Run: headless pygame with SDL's dummy video driver; simulated clock (each Clock.tick advances the game by its frame time, no real sleeping); random seed 0; keys injected as events and as key.get_pressed() state; no mouse input; restart key C tapped at the start of phases 3 and 4.
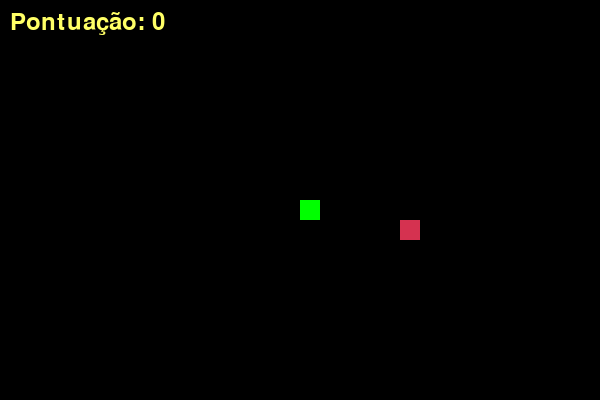
Frame 1 of 4 · flips 1–60 · no input
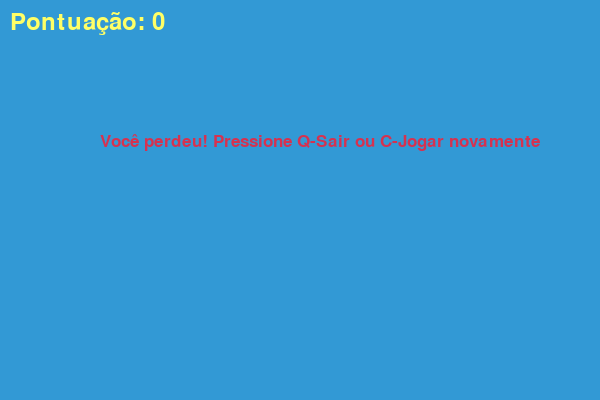
Frame 2 of 4 · flips 61–180 · tapped SPACE, RETURN · held RIGHT (→), D
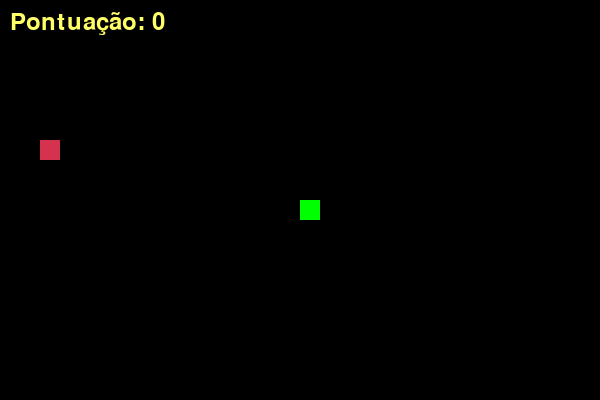
Frame 3 of 4 · flips 181–300 · tapped C · held DOWN (↓), S
Frame 4 of 4 · flips 301–420 · tapped C · held LEFT (←), A, UP (↑), W · screen same as frame 2, image omitted

The pygame program that drew these frames:

import pygame
import time
import random

# Inicializa o Pygame
pygame.init()

# Cores
WHITE = (255, 255, 255)
YELLOW = (255, 255, 102)
BLACK = (0, 0, 0)
RED = (213, 50, 80)
GREEN = (0, 255, 0)
BLUE = (50, 153, 213)

# Configurações da tela
WIDTH, HEIGHT = 600, 400
screen = pygame.display.set_mode((WIDTH, HEIGHT))
pygame.display.set_caption("Jogo da Cobrinha")

# Relógio para controlar a velocidade do jogo
clock = pygame.time.Clock()

# Tamanho do bloco da cobra e velocidade
BLOCK_SIZE = 20
SNAKE_SPEED = 15

# Fontes para exibir pontuação
font_style = pygame.font.SysFont("bahnschrift", 25)
score_font = pygame.font.SysFont("comicsansms", 35)

def display_score(score):
    value = score_font.render("Pontuação: " + str(score), True, YELLOW)
    screen.blit(value, [10, 10])

def draw_snake(block_size, snake_list):
    for block in snake_list:
        pygame.draw.rect(screen, GREEN, [block[0], block[1], block_size, block_size])

def display_message(msg, color):
    mesg = font_style.render(msg, True, color)
    screen.blit(mesg, [WIDTH / 6, HEIGHT / 3])

def game_loop():
    game_over = False
    game_close = False

    # Posição inicial da cobra
    x = WIDTH / 2
    y = HEIGHT / 2

    # Mudança de posição
    x_change = 0
    y_change = 0

    # Corpo da cobra
    snake_list = []
    snake_length = 1

    # Posição da comida
    food_x = round(random.randrange(0, WIDTH - BLOCK_SIZE) / BLOCK_SIZE) * BLOCK_SIZE
    food_y = round(random.randrange(0, HEIGHT - BLOCK_SIZE) / BLOCK_SIZE) * BLOCK_SIZE

    while not game_over:

        while game_close:
            screen.fill(BLUE)
            display_message("Você perdeu! Pressione Q-Sair ou C-Jogar novamente", RED)
            display_score(snake_length - 1)
            pygame.display.update()

            for event in pygame.event.get():
                if event.type == pygame.KEYDOWN:
                    if event.key == pygame.K_q:
                        game_over = True
                        game_close = False
                    if event.key == pygame.K_c:
                        game_loop()

        for event in pygame.event.get():
            if event.type == pygame.QUIT:
                game_over = True
            if event.type == pygame.KEYDOWN:
                if event.key == pygame.K_LEFT and x_change == 0:
                    x_change = -BLOCK_SIZE
                    y_change = 0
                elif event.key == pygame.K_RIGHT and x_change == 0:
                    x_change = BLOCK_SIZE
                    y_change = 0
                elif event.key == pygame.K_UP and y_change == 0:
                    y_change = -BLOCK_SIZE
                    x_change = 0
                elif event.key == pygame.K_DOWN and y_change == 0:
                    y_change = BLOCK_SIZE
                    x_change = 0

        # Verifica se a cobra bateu nas bordas
        if x >= WIDTH or x < 0 or y >= HEIGHT or y < 0:
            game_close = True

        x += x_change
        y += y_change
        screen.fill(BLACK)

        # Desenha a comida
        pygame.draw.rect(screen, RED, [food_x, food_y, BLOCK_SIZE, BLOCK_SIZE])

        # Atualiza a cabeça da cobra
        snake_head = [x, y]
        snake_list.append(snake_head)

        if len(snake_list) > snake_length:
            del snake_list[0]

        # Verifica se a cobra colidiu consigo mesma
        for block in snake_list[:-1]:
            if block == snake_head:
                game_close = True

        draw_snake(BLOCK_SIZE, snake_list)
        display_score(snake_length - 1)

        pygame.display.update()

        # Verifica se a cobra comeu a comida
        if x == food_x and y == food_y:
            food_x = round(random.randrange(0, WIDTH - BLOCK_SIZE) / BLOCK_SIZE) * BLOCK_SIZE
            food_y = round(random.randrange(0, HEIGHT - BLOCK_SIZE) / BLOCK_SIZE) * BLOCK_SIZE
            snake_length += 1

        clock.tick(SNAKE_SPEED)

    pygame.quit()
    quit()

# Inicia o jogo
game_loop()
